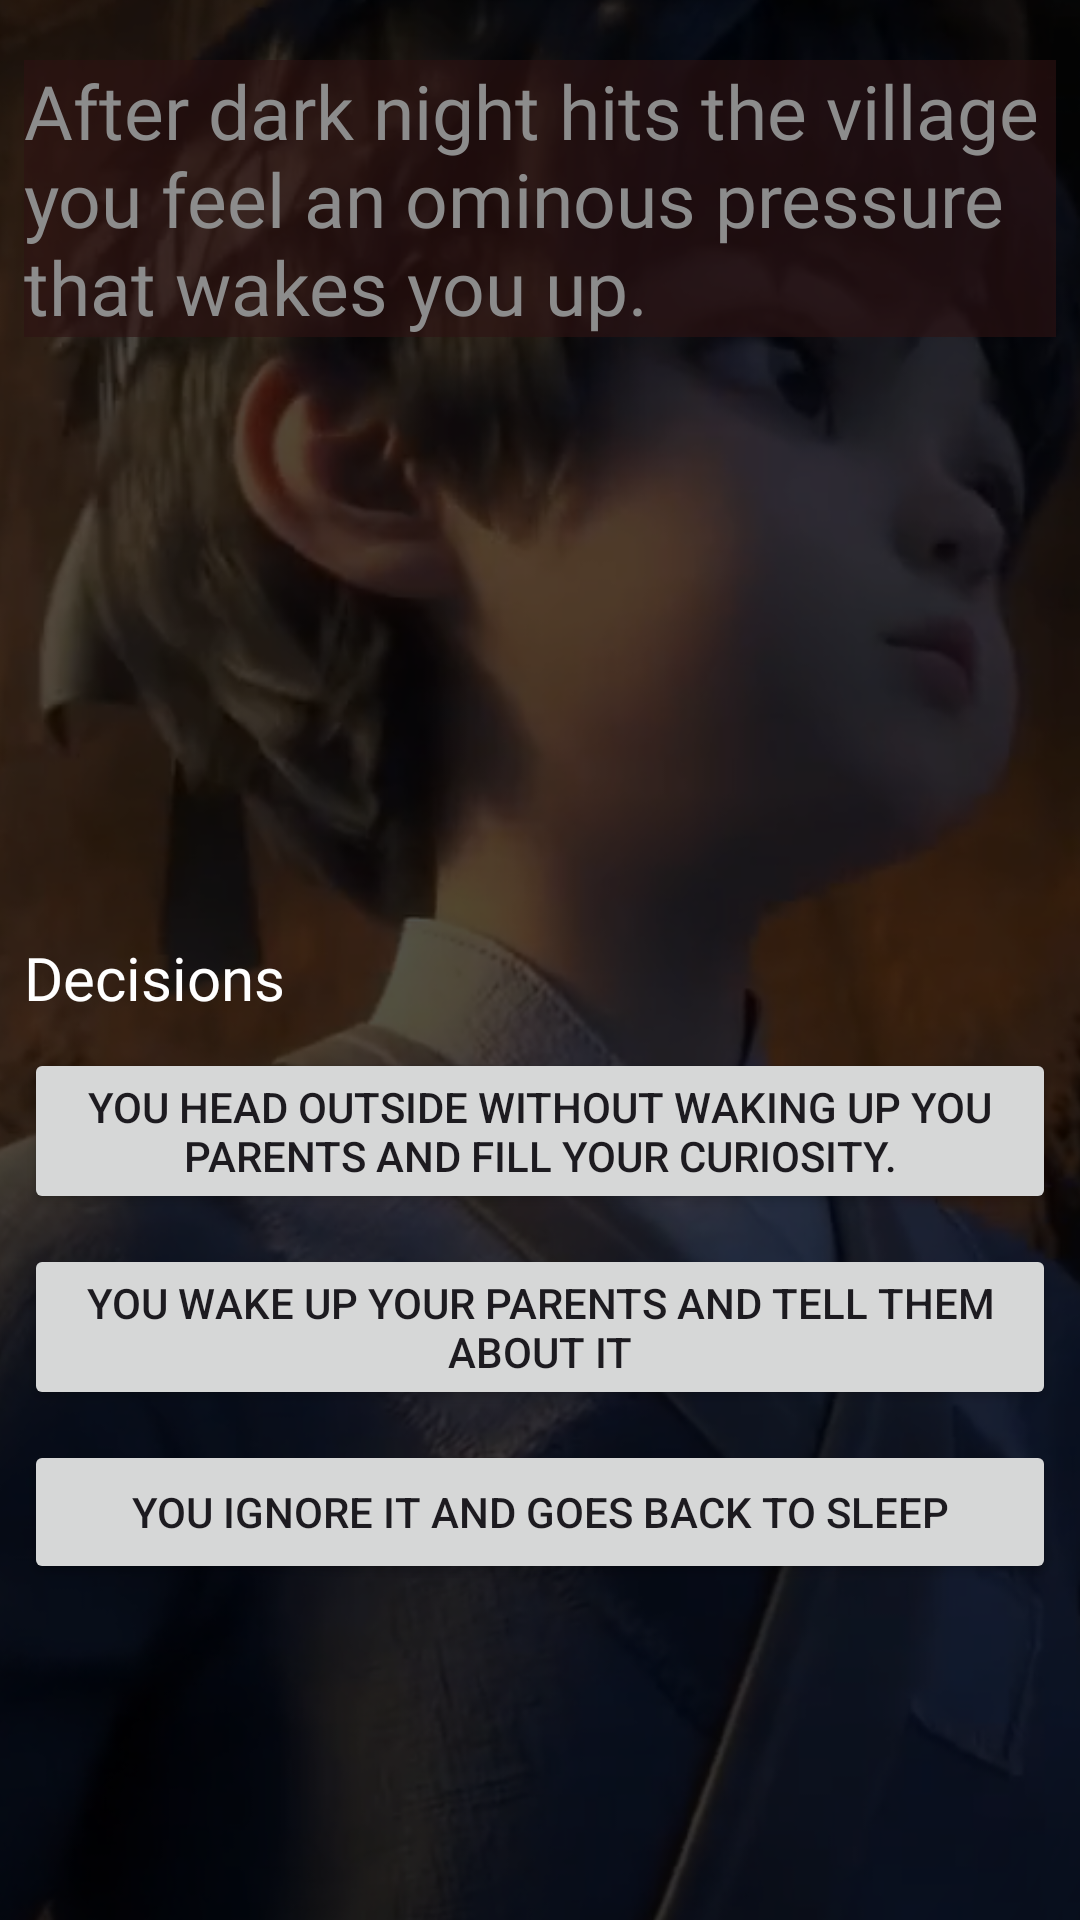

Produce the Android XML layout that renders to this screen, including the resource entries it uses.
<!-- AndroidManifest.xml: application theme Theme.Game_1 -->
<!-- res/layout/activity_chap1_plot1.xml -->
<?xml version="1.0" encoding="utf-8"?>
<androidx.constraintlayout.widget.ConstraintLayout xmlns:android="http://schemas.android.com/apk/res/android"
    xmlns:app="http://schemas.android.com/apk/res-auto"
    xmlns:tools="http://schemas.android.com/tools"
    android:layout_width="match_parent"
    android:layout_height="match_parent"
    android:background="@color/page_bg"
    tools:context=".chap1_plot1">

    <ImageView
        android:id="@+id/imageView4"
        android:layout_width="458dp"
        android:layout_height="905dp"
        android:src="@drawable/wokeup"
        app:layout_constraintBottom_toBottomOf="parent"
        app:layout_constraintEnd_toEndOf="parent"
        app:layout_constraintStart_toStartOf="parent"
        app:layout_constraintTop_toTopOf="parent"/>

    <LinearLayout
        android:layout_width="match_parent"
        android:layout_height="match_parent"
        android:orientation="vertical"
        app:layout_constraintBottom_toBottomOf="parent"
        app:layout_constraintEnd_toEndOf="parent"
        app:layout_constraintStart_toStartOf="parent"
        app:layout_constraintTop_toTopOf="parent">

        <TextView
            android:id="@+id/textView5"
            android:layout_width="match_parent"
            android:layout_height="wrap_content"
            android:layout_marginLeft="8dp"
            android:layout_marginTop="20dp"
            android:layout_marginRight="8dp"
            android:background="@color/title_bg"
            android:fontFamily="@font/jura_light"
            android:text="@string/plot_1"
            android:textColor="@color/ash"
            android:textSize="25sp" />

        <TextView
            android:id="@+id/textView9"
            android:layout_width="match_parent"
            android:layout_height="wrap_content"
            android:layout_marginLeft="8dp"
            android:layout_marginTop="200dp"
            android:fontFamily="@font/jura_light"
            android:text="@string/decisions"
            android:textColor="@color/white"
            android:textSize="20sp" />

        <Button
            android:id="@+id/dec_1_1"
            android:layout_width="match_parent"
            android:layout_height="wrap_content"
            android:layout_marginLeft="8dp"
            android:layout_marginTop="10dp"
            android:layout_marginRight="8dp"
            android:text="@string/decision_1.1" />

        <Button
            android:id="@+id/dec_1_2"
            android:layout_width="match_parent"
            android:layout_height="wrap_content"
            android:layout_marginLeft="8dp"
            android:layout_marginTop="10dp"
            android:layout_marginRight="8dp"
            android:text="@string/decision_1.2" />

        <Button
            android:id="@+id/dec_1_3"
            android:layout_width="match_parent"
            android:layout_height="wrap_content"
            android:layout_marginLeft="8dp"
            android:layout_marginTop="10dp"
            android:layout_marginRight="8dp"
            android:text="@string/decision_1.3" />
    </LinearLayout>
</androidx.constraintlayout.widget.ConstraintLayout>
<!-- resources referenced by this layout -->
<resources>
  <color name="ash">#8C8C8C</color>
  <color name="page_bg">#FF200D0D</color>
  <color name="title_bg">#9F2E1313</color>
  <color name="white">#FFFFFFFF</color>
  <!-- drawable wokeup: png bitmap (drawable, 481071 bytes) -->
  <string name="decision_1.1">You head outside without waking up you parents and fill your curiosity.</string>
  <string name="decision_1.2">You wake up your parents and tell them about it</string>
  <string name="decision_1.3">You ignore it and goes back to sleep</string>
  <string name="decisions">Decisions</string>
  <string name="plot_1">
          After dark night hits the village you feel an ominous pressure that wakes you up.
      </string>
  <style name="Theme.Game_1" parent="Base.Theme.Game_1" />
  <style name="Base.Theme.Game_1" parent="Theme.Material3.DayNight.NoActionBar">
          
          
      </style>
</resources>
